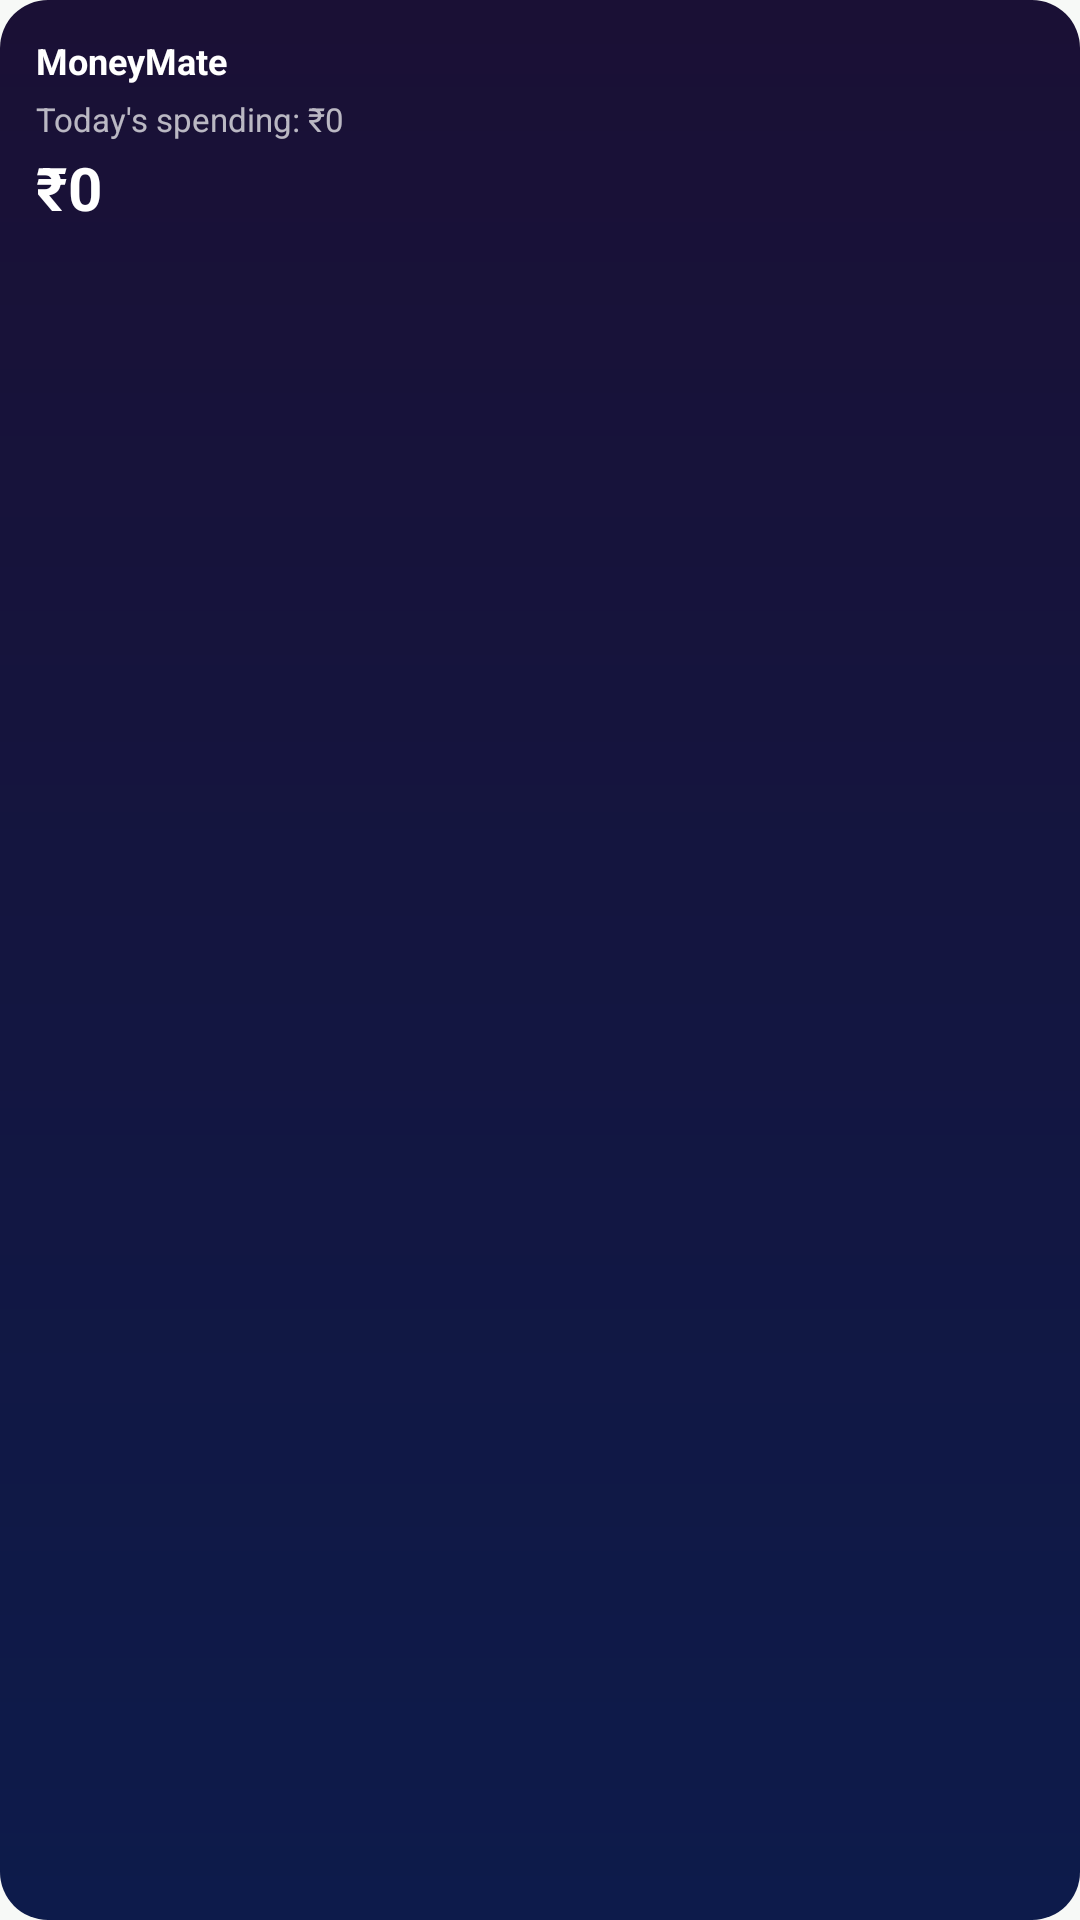

Layout XML and referenced resources for this Android screen:
<!-- AndroidManifest.xml: application theme Theme.MoneyMate -->
<!-- res/layout/widget_balance.xml -->
<?xml version="1.0" encoding="utf-8"?>
<LinearLayout xmlns:android="http://schemas.android.com/apk/res/android"
    android:id="@+id/widget_balance_root"
    android:layout_width="match_parent"
    android:layout_height="match_parent"
    android:orientation="vertical"
    android:background="@drawable/widget_bg"
    android:padding="12dp">

    <TextView
        android:id="@+id/widget_title"
        android:layout_width="wrap_content"
        android:layout_height="wrap_content"
        android:text="MoneyMate"
        android:textColor="#FFFFFF"
        android:textSize="12sp"
        android:textStyle="bold" />

    <TextView
        android:id="@+id/widget_today_spending"
        android:layout_width="wrap_content"
        android:layout_height="wrap_content"
        android:layout_marginTop="4dp"
        android:text="Today's spending: ₹0"
        android:textColor="#B3FFFFFF"
        android:textSize="11sp" />

    <TextView
        android:id="@+id/widget_total_balance"
        android:layout_width="wrap_content"
        android:layout_height="wrap_content"
        android:layout_marginTop="2dp"
        android:text="₹0"
        android:textColor="#FFFFFF"
        android:textSize="20sp"
        android:textStyle="bold" />
</LinearLayout>
<!-- resources referenced by this layout -->
<resources>
  <!-- drawable widget_bg (drawable) -->
  <?xml version="1.0" encoding="utf-8"?>
  <shape xmlns:android="http://schemas.android.com/apk/res/android">
      <corners android:radius="16dp" />
      <gradient
          android:angle="270"
          android:endColor="#0D1B4B"
          android:startColor="#1A1035" />
  </shape>
  <style name="Theme.MoneyMate" parent="android:Theme.Material.Light.NoActionBar">
          <item name="android:windowBackground">@color/splash_background</item>
          <item name="android:statusBarColor">@android:color/transparent</item>
          <item name="android:navigationBarColor">@android:color/transparent</item>
      </style>
  <color name="splash_background">#F7F9F7</color>
</resources>
